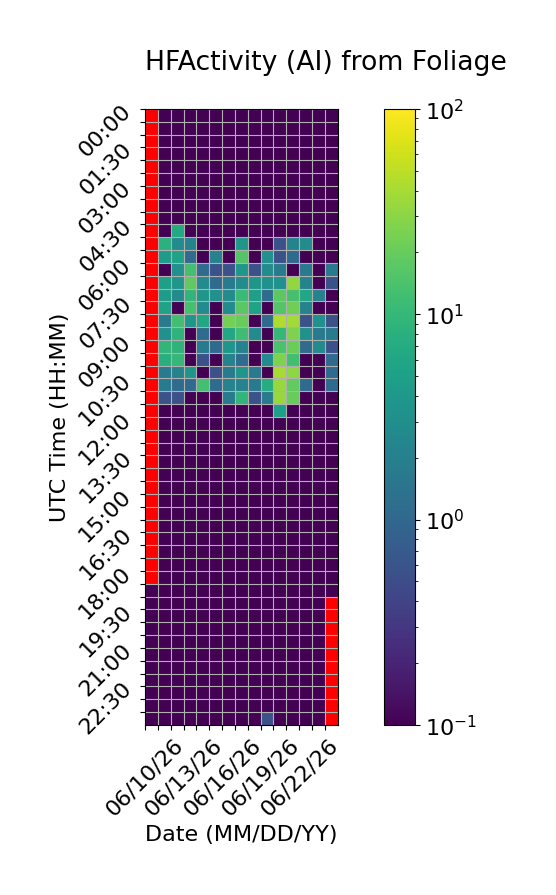

The data file committed next to this chart (first rows):
Time (UTC), 06/10/26, 06/11/26, 06/12/26, 06/13/26, 06/14/26, 06/15/26, 06/16/26, 06/17/26, 06/18/26, 06/19/26, 06/20/26, 06/21/26, 06/22/26, 06/23/26, 06/24/26
00:00, , 0.0, 0.0, 0.0, 0.0, 0.0, 0.0, 0.0, 0.0, 0.0, 0.0, 0.0, 0.0, 0.0, 0.0
00:30, , 0.0, 0.0, 0.0, 0.0, 0.0, 0.0, 0.0, 0.0, 0.0, 0.0, 0.0, 0.0, 0.0, 0.0
01:00, , 0.0, 0.0, 0.0, 0.0, 0.0, 0.0, 0.0, 0.0, 0.0, 0.0, 0.0, 0.0, 0.0, 0.0
01:30, , 0.0, 0.0, 0.0, 0.0, 0.0, 0.0, 0.0, 0.0, 0.0, 0.0, 0.0, 0.0, 0.0, 0.0
02:00, , 0.0, 0.0, 0.0, 0.0, 0.0, 0.0, 0.0, 0.0, 0.0, 0.0, 0.0, 0.0, 0.0, 0.0
02:30, , 0.0, 0.0, 0.0, 0.0, 0.0, 0.0, 0.0, 0.0, 0.0, 0.0, 0.0, 0.0, 0.0, 0.0
03:00, , 0.0, 0.0, 0.0, 0.0, 0.0, 0.0, 0.0, 0.0, 0.0, 0.0, 0.0, 0.0, 0.0, 0.0
03:30, , 0.0, 0.0, 0.0, 0.0, 0.0, 0.0, 0.0, 0.0, 0.0, 0.0, 0.0, 0.0, 0.0, 0.0
04:00, , 0.0, 0.0, 0.0, 0.0, 0.0, 0.0, 0.0, 0.0, 0.0, 0.0, 0.0, 0.0, 0.0, 0.0
04:30, , 0.0, 6.667, 0.0, 0.0, 0.0, 0.0, 0.0, 0.0, 0.0, 0.0, 0.0, 0.0, 0.0, 0.0
05:00, , 8.333, 2.778, 2.222, 0.0, 0.0, 0.0, 3.889, 0.0, 0.0, 0.5556, 2.222, 2.778, 0.0, 0.0
05:30, , 4.444, 5.556, 1.111, 0.0, 2.222, 0.0, 15.56, 0.0, 3.333, 0.5556, 1.111, 0.0, 0.0, 0.0
06:00, , 0.0, 3.333, 12.78, 1.111, 0.5556, 0.5556, 3.889, 0.5556, 2.778, 1.667, 0.0, 1.667, 0.0, 1.667
06:30, , 5.0, 3.889, 18.33, 2.778, 1.111, 1.667, 2.778, 3.889, 3.333, 3.333, 32.78, 2.222, 0.0, 0.5556
07:00, , 4.444, 2.778, 9.444, 3.889, 3.333, 2.778, 11.11, 5.0, 1.111, 17.78, 13.33, 6.111, 2.222, 0.0
07:30, , 5.556, 0.0, 13.33, 2.778, 0.0, 2.778, 17.22, 5.556, 0.0, 15.56, 22.22, 2.222, 0.0, 0.0
08:00, , 1.667, 12.22, 3.889, 6.111, 0.0, 23.33, 20.0, 0.0, 1.111, 43.33, 38.33, 0.5556, 3.333, 0.5556
08:30, , 3.333, 8.889, 0.0, 1.111, 0.0, 6.111, 11.67, 2.778, 0.0, 10.0, 26.11, 3.333, 1.667, 1.667
09:00, , 9.444, 8.889, 0.0, 1.667, 1.111, 3.889, 2.222, 0.0, 0.0, 13.89, 21.11, 1.111, 2.778, 0.5556
09:30, , 7.778, 10.0, 0.0, 0.5556, 0.0, 2.222, 1.111, 0.0, 2.778, 26.11, 12.22, 0.0, 0.0, 1.111
10:00, , 1.667, 2.222, 3.889, 0.0, 0.5556, 1.667, 3.889, 1.667, 0.0, 40.56, 30.56, 0.0, 0.0, 1.111
10:30, , 1.667, 1.111, 1.111, 12.78, 1.111, 2.222, 2.222, 1.667, 7.222, 34.44, 18.89, 1.111, 0.0, 1.111
11:00, , 0.5556, 0.5556, 0.0, 0.0, 0.0, 1.667, 9.444, 0.5556, 1.667, 34.44, 20.0, 0.0, 0.0, 0.0
11:30, , 0.0, 0.0, 0.0, 0.0, 0.0, 0.0, 0.0, 0.0, 0.0, 5.0, 0.0, 0.0, 0.0, 0.0
12:00, , 0.0, 0.0, 0.0, 0.0, 0.0, 0.0, 0.0, 0.0, 0.0, 0.0, 0.0, 0.0, 0.0, 0.0
12:30, , 0.0, 0.0, 0.0, 0.0, 0.0, 0.0, 0.0, 0.0, 0.0, 0.0, 0.0, 0.0, 0.0, 0.0
13:00, , 0.0, 0.0, 0.0, 0.0, 0.0, 0.0, 0.0, 0.0, 0.0, 0.0, 0.0, 0.0, 0.0, 0.0
13:30, , 0.0, 0.0, 0.0, 0.0, 0.0, 0.0, 0.0, 0.0, 0.0, 0.0, 0.0, 0.0, 0.0, 0.0
14:00, , 0.0, 0.0, 0.0, 0.0, 0.0, 0.0, 0.0, 0.0, 0.0, 0.0, 0.0, 0.0, 0.0, 0.0
14:30, , 0.0, 0.0, 0.0, 0.0, 0.0, 0.0, 0.0, 0.0, 0.0, 0.0, 0.0, 0.0, 0.0, 0.0
15:00, , 0.0, 0.0, 0.0, 0.0, 0.0, 0.0, 0.0, 0.0, 0.0, 0.0, 0.0, 0.0, 0.0, 0.0
15:30, , 0.0, 0.0, 0.0, 0.0, 0.0, 0.0, 0.0, 0.0, 0.0, 0.0, 0.0, 0.0, 0.0, 0.0
16:00, , 0.0, 0.0, 0.0, 0.0, 0.0, 0.0, 0.0, 0.0, 0.0, 0.0, 0.0, 0.0, 0.0, 0.0
16:30, , 0.0, 0.0, 0.0, 0.0, 0.0, 0.0, 0.0, 0.0, 0.0, 0.0, 0.0, 0.0, 0.0, 0.0
17:00, , 0.0, 0.0, 0.0, 0.0, 0.0, 0.0, 0.0, 0.0, 0.0, 0.0, 0.0, 0.0, 0.0, 0.0
17:30, , 0.0, 0.0, 0.0, 0.0, 0.0, 0.0, 0.0, 0.0, 0.0, 0.0, 0.0, 0.0, 0.0, 0.0
18:00, , 0.0, 0.0, 0.0, 0.0, 0.0, 0.0, 0.0, 0.0, 0.0, 0.0, 0.0, 0.0, 0.0, 0.0
18:30, 0.0, 0.0, 0.0, 0.0, 0.0, 0.0, 0.0, 0.0, 0.0, 0.0, 0.0, 0.0, 0.0, 0.0, 0.0
19:00, 0.0, 0.0, 0.0, 0.0, 0.0, 0.0, 0.0, 0.0, 0.0, 0.0, 0.0, 0.0, 0.0, 0.0, 
19:30, 0.0, 0.0, 0.0, 0.0, 0.0, 0.0, 0.0, 0.0, 0.0, 0.0, 0.0, 0.0, 0.0, 0.0, 
20:00, 0.0, 0.0, 0.0, 0.0, 0.0, 0.0, 0.0, 0.0, 0.0, 0.0, 0.0, 0.0, 0.0, 0.0, 
20:30, 0.0, 0.0, 0.0, 0.0, 0.0, 0.0, 0.0, 0.0, 0.0, 0.0, 0.0, 0.0, 0.0, 0.0, 
21:00, 0.0, 0.0, 0.0, 0.0, 0.0, 0.0, 0.0, 0.0, 0.0, 0.0, 0.0, 0.0, 0.0, 0.0, 
21:30, 0.0, 0.0, 0.0, 0.0, 0.0, 0.0, 0.0, 0.0, 0.0, 0.0, 0.0, 0.0, 0.0, 0.0, 
22:00, 0.0, 0.0, 0.0, 0.0, 0.0, 0.0, 0.0, 0.0, 0.0, 0.0, 0.0, 0.0, 0.0, 0.0, 
22:30, 0.0, 0.0, 0.0, 0.0, 0.0, 0.0, 0.0, 0.0, 0.0, 0.0, 0.0, 0.0, 0.0, 0.0, 
23:00, 0.0, 0.0, 0.0, 0.0, 0.0, 0.0, 0.0, 0.0, 0.0, 0.0, 0.0, 0.0, 0.0, 0.0, 
23:30, 0.0, 0.0, 0.0, 0.0, 0.0, 0.0, 0.0, 0.0, 0.0, 0.5556, 0.0, 0.0, 0.0, 0.0, 
